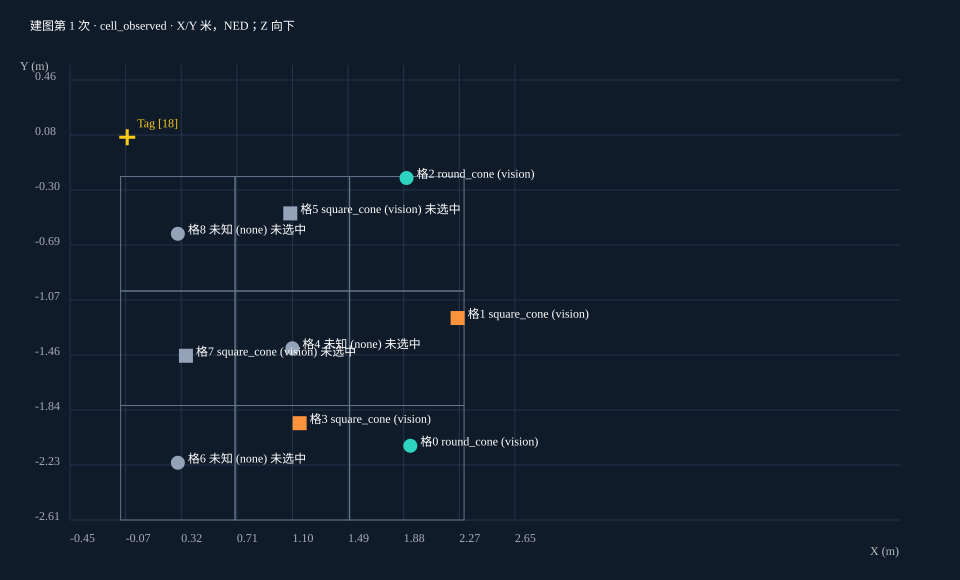

Values plotted in this chart, from the file beside it:
cell_id, label, class_id, center, position, source, label_source, final_selected, visited, accepted_observations, covariance
0, round_cone, 1, [1.9, -2.21, 1.0], [1.9244384462473343, -2.0913570461816207…, vision, task_result_log, True, True, 30, [[0.00017249941886094485, 0.0, 0.0], [0.…
1, square_cone, 0, [1.9, -1.41, 1.0], [2.2547852881940984, -1.1986099679538402…, vision, task_result_log, True, True, 27, [[0.00025492088458835954, 0.0, 0.0], [0.…
2, round_cone, 1, [1.9, -0.61, 1.0], [1.897903561592102, -0.22024182975292206…, vision, task_result_log, True, True, 1, [[0.0012250000000000002, 0.0, 0.0], [0.0…
3, square_cone, 0, [1.1, -2.21, 1.0], [1.1509251218490426, -1.9335336336815614…, vision, task_result_log, True, True, 68, [[0.00015782492024357068, 0.0, 0.0], [0.…
4, , , [1.1, -1.41, 1.0], , none, , False, True, 0, 
5, square_cone, 0, [1.1, -0.61, 1.0], [1.0856781186737805, -0.4675139588077921…, vision, , False, True, 32, [[0.00016050596600021276, 0.0, 0.0], [0.…
6, , , [0.30000000000000016, -2.21, 1.0], , none, , False, True, 0, 
7, square_cone, 0, [0.30000000000000016, -1.41, 1.0], [0.35636173716696423, -1.462449771628651…, vision, , False, True, 16, [[0.00022591124309178487, 0.0, 0.0], [0.…
8, , , [0.30000000000000016, -0.61, 1.0], , none, , False, True, 0, 
